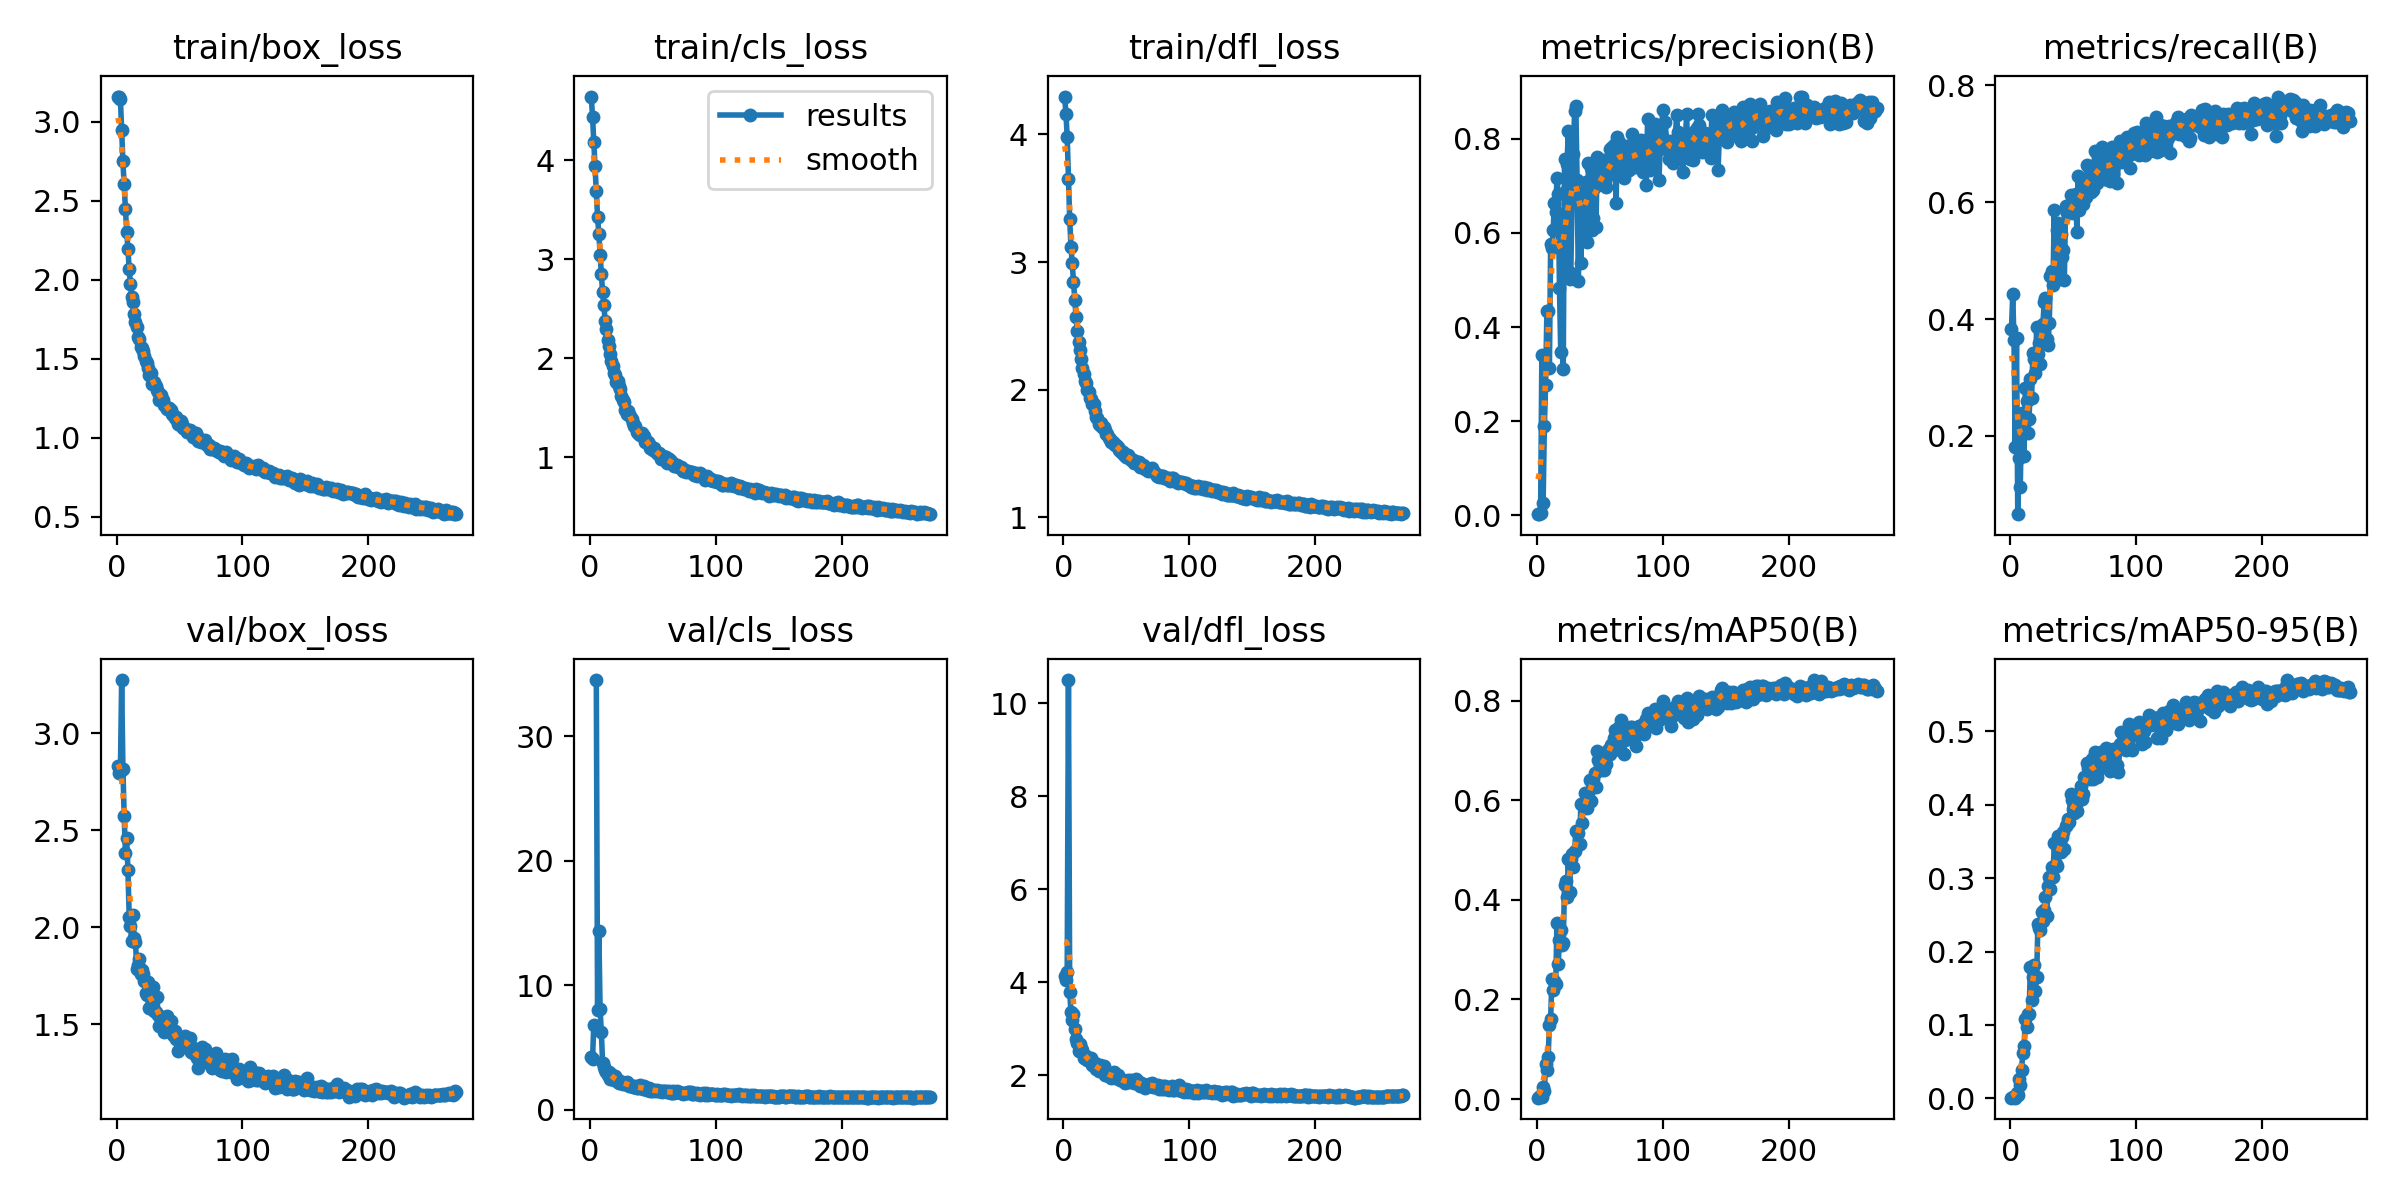

Data behind this chart, as committed beside it:
epoch, train/box_loss, train/cls_loss, train/dfl_loss, metrics/precision(B), metrics/recall(B), metrics/mAP50(B), metrics/mAP50-95(B), val/box_loss, val/cls_loss, val/dfl_loss, lr/pg0, lr/pg1, lr/pg2
1, 3.158, 4.641, 4.297, 0.00263, 0.3822, 0.00272, 0.00102, 2.83, 4.267, 4.141, 0.0748, 0.0028, 0.0028
2, 3.161, 4.439, 4.164, 0.00264, 0.4423, 0.00495, 0.00165, 2.793, 4.098, 4.055, 0.04868, 0.005681, 0.005681
3, 3.147, 4.185, 3.984, 0.00567, 0.3633, 0.00721, 0.00211, 2.799, 6.833, 4.22, 0.02254, 0.008543, 0.008543
4, 2.946, 3.94, 3.651, 0.3415, 0.1804, 0.00315, 0.00095, 3.274, inf, 10.5, 0.009901, 0.009901, 0.009901
5, 2.75, 3.684, 3.336, 0.02585, 0.3682, 0.02347, 0.00705, 2.817, 34.5, 3.793, 0.009868, 0.009868, 0.009868
6, 2.607, 3.424, 3.12, 0.1895, 0.06603, 0.01599, 0.00408, 2.574, 7.981, 3.363, 0.009835, 0.009835, 0.009835
7, 2.451, 3.256, 2.99, 0.278, 0.1616, 0.0712, 0.02682, 2.384, 14.39, 3.187, 0.009802, 0.009802, 0.009802
8, 2.306, 3.045, 2.846, 0.4352, 0.1133, 0.05731, 0.01873, 2.461, 8.125, 3.325, 0.009769, 0.009769, 0.009769
9, 2.195, 2.847, 2.704, 0.4336, 0.2398, 0.08365, 0.03893, 2.293, 6.212, 3, 0.009736, 0.009736, 0.009736
10, 2.067, 2.664, 2.57, 0.314, 0.2097, 0.148, 0.06186, 2.054, 3.803, 2.781, 0.009703, 0.009703, 0.009703
11, 1.975, 2.537, 2.463, 0.5763, 0.1659, 0.1615, 0.07133, 2.007, 3.481, 2.698, 0.00967, 0.00967, 0.00967
12, 1.892, 2.376, 2.374, 0.5679, 0.2821, 0.2419, 0.1078, 1.926, 3.205, 2.527, 0.009637, 0.009637, 0.009637
13, 1.859, 2.297, 2.313, 0.6067, 0.2605, 0.2192, 0.09779, 2.062, 3.071, 2.664, 0.009604, 0.009604, 0.009604
14, 1.785, 2.187, 2.238, 0.6644, 0.2042, 0.2361, 0.1145, 1.946, 2.83, 2.594, 0.009571, 0.009571, 0.009571
15, 1.732, 2.123, 2.173, 0.6439, 0.2297, 0.23, 0.1143, 1.923, 3.009, 2.553, 0.009538, 0.009538, 0.009538
16, 1.7, 2.045, 2.124, 0.7167, 0.2974, 0.3527, 0.1795, 1.783, 2.483, 2.363, 0.009505, 0.009505, 0.009505
17, 1.641, 1.974, 2.066, 0.6824, 0.2649, 0.2704, 0.1344, 1.805, 2.855, 2.376, 0.009472, 0.009472, 0.009472
18, 1.628, 1.916, 2.051, 0.4837, 0.3415, 0.3194, 0.1653, 1.836, 2.617, 2.416, 0.009439, 0.009439, 0.009439
19, 1.573, 1.845, 1.996, 0.3462, 0.3315, 0.3402, 0.1821, 1.76, 2.369, 2.324, 0.009406, 0.009406, 0.009406
20, 1.57, 1.833, 1.981, 0.5937, 0.3073, 0.3101, 0.1466, 1.78, 2.734, 2.333, 0.009373, 0.009373, 0.009373
21, 1.547, 1.758, 1.938, 0.3116, 0.3869, 0.3127, 0.1656, 1.759, 2.563, 2.338, 0.00934, 0.00934, 0.00934
22, 1.518, 1.767, 1.93, 0.7568, 0.3404, 0.4288, 0.2374, 1.724, 2.247, 2.376, 0.009307, 0.009307, 0.009307
23, 1.49, 1.715, 1.891, 0.6897, 0.3591, 0.4386, 0.2322, 1.66, 2.173, 2.222, 0.009274, 0.009274, 0.009274
24, 1.472, 1.69, 1.884, 0.7459, 0.3223, 0.4055, 0.2286, 1.652, 2.3, 2.194, 0.009241, 0.009241, 0.009241
25, 1.444, 1.618, 1.836, 0.8172, 0.362, 0.4822, 0.2531, 1.716, 2.16, 2.26, 0.009208, 0.009208, 0.009208
26, 1.398, 1.573, 1.787, 0.502, 0.3917, 0.4167, 0.241, 1.583, 2.096, 2.127, 0.009175, 0.009175, 0.009175
27, 1.41, 1.556, 1.778, 0.5143, 0.4296, 0.4817, 0.2568, 1.591, 2.192, 2.15, 0.009142, 0.009142, 0.009142
28, 1.341, 1.479, 1.734, 0.6718, 0.4355, 0.4911, 0.2745, 1.616, 2.056, 2.103, 0.009109, 0.009109, 0.009109
29, 1.338, 1.434, 1.726, 0.7681, 0.3653, 0.4657, 0.248, 1.689, 2.242, 2.223, 0.009076, 0.009076, 0.009076
30, 1.351, 1.468, 1.736, 0.8588, 0.3552, 0.4984, 0.2885, 1.569, 2.057, 2.093, 0.009043, 0.009043, 0.009043
31, 1.326, 1.428, 1.706, 0.87, 0.3927, 0.5382, 0.3013, 1.563, 1.954, 2.086, 0.00901, 0.00901, 0.00901
32, 1.302, 1.418, 1.707, 0.7125, 0.4745, 0.5384, 0.2851, 1.642, 1.979, 2.199, 0.008977, 0.008977, 0.008977
33, 1.294, 1.381, 1.683, 0.4989, 0.482, 0.5339, 0.315, 1.548, 1.891, 2.017, 0.008944, 0.008944, 0.008944
34, 1.243, 1.342, 1.649, 0.6691, 0.4576, 0.5119, 0.3018, 1.49, 1.873, 1.997, 0.008911, 0.008911, 0.008911
35, 1.271, 1.319, 1.649, 0.5361, 0.5875, 0.5921, 0.3473, 1.524, 1.801, 2.027, 0.008878, 0.008878, 0.008878
36, 1.241, 1.309, 1.621, 0.6689, 0.4669, 0.5544, 0.319, 1.539, 1.891, 2.033, 0.008845, 0.008845, 0.008845
37, 1.241, 1.258, 1.613, 0.6236, 0.5531, 0.5932, 0.3158, 1.533, 1.788, 2.006, 0.008812, 0.008812, 0.008812
38, 1.211, 1.242, 1.588, 0.6899, 0.5637, 0.6147, 0.3575, 1.46, 1.74, 1.935, 0.008779, 0.008779, 0.008779
39, 1.194, 1.232, 1.587, 0.7092, 0.4854, 0.5968, 0.3356, 1.519, 1.804, 1.981, 0.008746, 0.008746, 0.008746
40, 1.18, 1.221, 1.577, 0.5818, 0.5451, 0.5845, 0.335, 1.544, 1.967, 2.065, 0.008713, 0.008713, 0.008713
41, 1.188, 1.244, 1.565, 0.7491, 0.5066, 0.6149, 0.3565, 1.493, 1.726, 1.951, 0.00868, 0.00868, 0.00868
42, 1.189, 1.209, 1.565, 0.7078, 0.5184, 0.6411, 0.3624, 1.503, 1.685, 1.957, 0.008647, 0.008647, 0.008647
43, 1.174, 1.21, 1.552, 0.7386, 0.4663, 0.5993, 0.3399, 1.515, 1.914, 1.997, 0.008614, 0.008614, 0.008614
44, 1.154, 1.149, 1.53, 0.6071, 0.5937, 0.6353, 0.3706, 1.468, 1.65, 1.933, 0.008581, 0.008581, 0.008581
45, 1.147, 1.158, 1.527, 0.6326, 0.5823, 0.6431, 0.3738, 1.443, 1.618, 1.902, 0.008548, 0.008548, 0.008548
46, 1.129, 1.155, 1.514, 0.6987, 0.5937, 0.6546, 0.3805, 1.467, 1.578, 1.922, 0.008515, 0.008515, 0.008515
47, 1.134, 1.136, 1.512, 0.6137, 0.5815, 0.6274, 0.3767, 1.425, 1.725, 1.877, 0.008482, 0.008482, 0.008482
48, 1.113, 1.089, 1.487, 0.7613, 0.6115, 0.6981, 0.4143, 1.423, 1.556, 1.876, 0.008449, 0.008449, 0.008449
49, 1.09, 1.084, 1.486, 0.7115, 0.5942, 0.6804, 0.4058, 1.361, 1.549, 1.826, 0.008416, 0.008416, 0.008416
50, 1.081, 1.073, 1.469, 0.7144, 0.5824, 0.6703, 0.3941, 1.402, 1.577, 1.851, 0.008383, 0.008383, 0.008383
51, 1.109, 1.097, 1.486, 0.7103, 0.602, 0.6607, 0.3883, 1.428, 1.609, 1.901, 0.00835, 0.00835, 0.00835
52, 1.086, 1.062, 1.466, 0.7152, 0.6146, 0.6779, 0.4075, 1.386, 1.505, 1.865, 0.008317, 0.008317, 0.008317
53, 1.065, 1.041, 1.466, 0.7551, 0.5486, 0.6617, 0.392, 1.414, 1.581, 1.872, 0.008284, 0.008284, 0.008284
54, 1.055, 1.031, 1.451, 0.7094, 0.6444, 0.6892, 0.4048, 1.439, 1.52, 1.889, 0.008251, 0.008251, 0.008251
55, 1.059, 1.038, 1.448, 0.6986, 0.5867, 0.673, 0.4115, 1.417, 1.553, 1.864, 0.008218, 0.008218, 0.008218
56, 1.038, 0.9857, 1.428, 0.7206, 0.615, 0.6992, 0.4259, 1.39, 1.502, 1.842, 0.008185, 0.008185, 0.008185
57, 1.047, 1.016, 1.438, 0.7413, 0.6207, 0.7037, 0.4082, 1.388, 1.473, 1.851, 0.008152, 0.008152, 0.008152
58, 1.048, 1.009, 1.436, 0.7781, 0.5974, 0.6924, 0.4144, 1.427, 1.519, 1.917, 0.008119, 0.008119, 0.008119
59, 1.034, 0.9935, 1.426, 0.733, 0.6354, 0.7108, 0.4381, 1.354, 1.54, 1.815, 0.008086, 0.008086, 0.008086
60, 1.04, 0.9968, 1.433, 0.7819, 0.6091, 0.7124, 0.4345, 1.382, 1.49, 1.846, 0.008053, 0.008053, 0.008053
... 210 more rows
